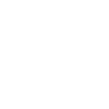
t = 0.00 s
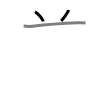
t = 2.50 s
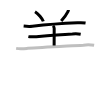
t = 5.25 s
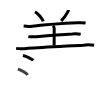
t = 7.75 s
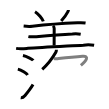
t = 10.50 s
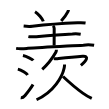
t = 13.00 s

The animated SVG that drew these frames (rendered in a browser with its animation timeline set to each time). Animation: 13 SMIL elements (animate=13); one cycle of 13.00 s.

<svg width="109px" height="109px" viewBox="0 0 px 109px" xmlns="http://www.w3.org/2000/svg" xmlns:xlink="http://www.w3.org/1999/xlink" xml:space="preserve" version="1.1"  baseProfile="full">
<path d="M35.03,11.7c3,1.77,7.51,7.01,8.27,9.75" style="fill:none;stroke:black;stroke-width:3;opacity:0">
  <animate attributeType="CSS" attributeName="opacity" from="0" to="1" begin="0s" dur="1s" repeatCount="Indefinite" fill="freeze" />
</path>
<path d="M68.38,9.89c0,0.73-0.26,1.18-0.45,1.75C66.25,15,65.12,16.75,61.2,21" style="fill:none;stroke:black;stroke-width:3;opacity:0">
  <animate attributeType="CSS" attributeName="opacity" from="0" to="1" begin="1s" dur="1s" repeatCount="Indefinite" fill="freeze" />
</path>
<path d="M23.64,26.1c2.91,0.29,5.84,0.47,8.75,0.13c12.86-1.49,33.76-2.96,45.12-3.44c2.76-0.12,5.49-0.18,8.06,0.19" style="fill:none;stroke:black;stroke-width:3;opacity:0">
  <animate attributeType="CSS" attributeName="opacity" from="0" to="1" begin="2s" dur="1s" repeatCount="Indefinite" fill="freeze" />
</path>
<path d="M53.05,25.69c0.94,0.94,1.14,1.93,1.14,2.89c0,5.17-0.06,7.15-0.06,16.92" style="fill:none;stroke:black;stroke-width:3;opacity:0">
  <animate attributeType="CSS" attributeName="opacity" from="0" to="1" begin="3s" dur="1s" repeatCount="Indefinite" fill="freeze" />
</path>
<path d="M28.36,36.61c2.63,0.45,5.24,0.27,7.91,0.03c9.98-0.89,26.41-2.2,36.11-2.66c2.78-0.3,5.55-0.23,8.3,0.2" style="fill:none;stroke:black;stroke-width:3;opacity:0">
  <animate attributeType="CSS" attributeName="opacity" from="0" to="1" begin="4s" dur="1s" repeatCount="Indefinite" fill="freeze" />
</path>
<path d="M16.13,48.36c3.87,0.64,7.71,0.29,11.63,0c13.4-0.98,40.18-2.31,55.62-3.19c3.59-0.5,7.17-0.45,10.74,0.14" style="fill:none;stroke:black;stroke-width:3;opacity:0">
  <animate attributeType="CSS" attributeName="opacity" from="0" to="1" begin="5s" dur="1s" repeatCount="Indefinite" fill="freeze" />
</path>
<path d="M22.95,55.5c3.72,0.83,9.37,3.68,10.3,4.98" style="fill:none;stroke:black;stroke-width:3;opacity:0">
  <animate attributeType="CSS" attributeName="opacity" from="0" to="1" begin="6s" dur="1s" repeatCount="Indefinite" fill="freeze" />
</path>
<path d="M17.86,69.1c3.53,0.98,8.86,4.26,9.74,5.78" style="fill:none;stroke:black;stroke-width:3;opacity:0">
  <animate attributeType="CSS" attributeName="opacity" from="0" to="1" begin="7s" dur="1s" repeatCount="Indefinite" fill="freeze" />
</path>
<path d="M20.75,97.73c1.75,0.27,3.06-0.77,4.01-1.93c2.76-3.4,5.76-7.05,8.27-11.38" style="fill:none;stroke:black;stroke-width:3;opacity:0">
  <animate attributeType="CSS" attributeName="opacity" from="0" to="1" begin="8s" dur="1s" repeatCount="Indefinite" fill="freeze" />
</path>
<path d="M56.41,49.75c0,1-0.24,2.01-0.58,2.61c-3.08,5.39-6.08,10.39-13.6,17.01" style="fill:none;stroke:black;stroke-width:3;opacity:0">
  <animate attributeType="CSS" attributeName="opacity" from="0" to="1" begin="9s" dur="1s" repeatCount="Indefinite" fill="freeze" />
</path>
<path d="M54.01,58.48c1.54,0.45,3.08,0.3,4.62,0.05c3.65-0.41,18.5-1.91,24-2.3c7.04-0.5,3.6,4.75-1.76,9.14" style="fill:none;stroke:black;stroke-width:3;opacity:0">
  <animate attributeType="CSS" attributeName="opacity" from="0" to="1" begin="10s" dur="1s" repeatCount="Indefinite" fill="freeze" />
</path>
<path d="M64.57,64.62c0,1.26-0.15,2.17-0.4,3.4C62.38,76.5,54,92.12,36.54,99.75" style="fill:none;stroke:black;stroke-width:3;opacity:0">
  <animate attributeType="CSS" attributeName="opacity" from="0" to="1" begin="11s" dur="1s" repeatCount="Indefinite" fill="freeze" />
</path>
<path d="M63,76.5c3.51,3.32,12.39,11.32,19.79,16.6c2.81,2.04,5.8,3.79,8.96,5.28" style="fill:none;stroke:black;stroke-width:3;opacity:0">
  <animate attributeType="CSS" attributeName="opacity" from="0" to="1" begin="12s" dur="1s" repeatCount="Indefinite" fill="freeze" />
</path>
</svg>
